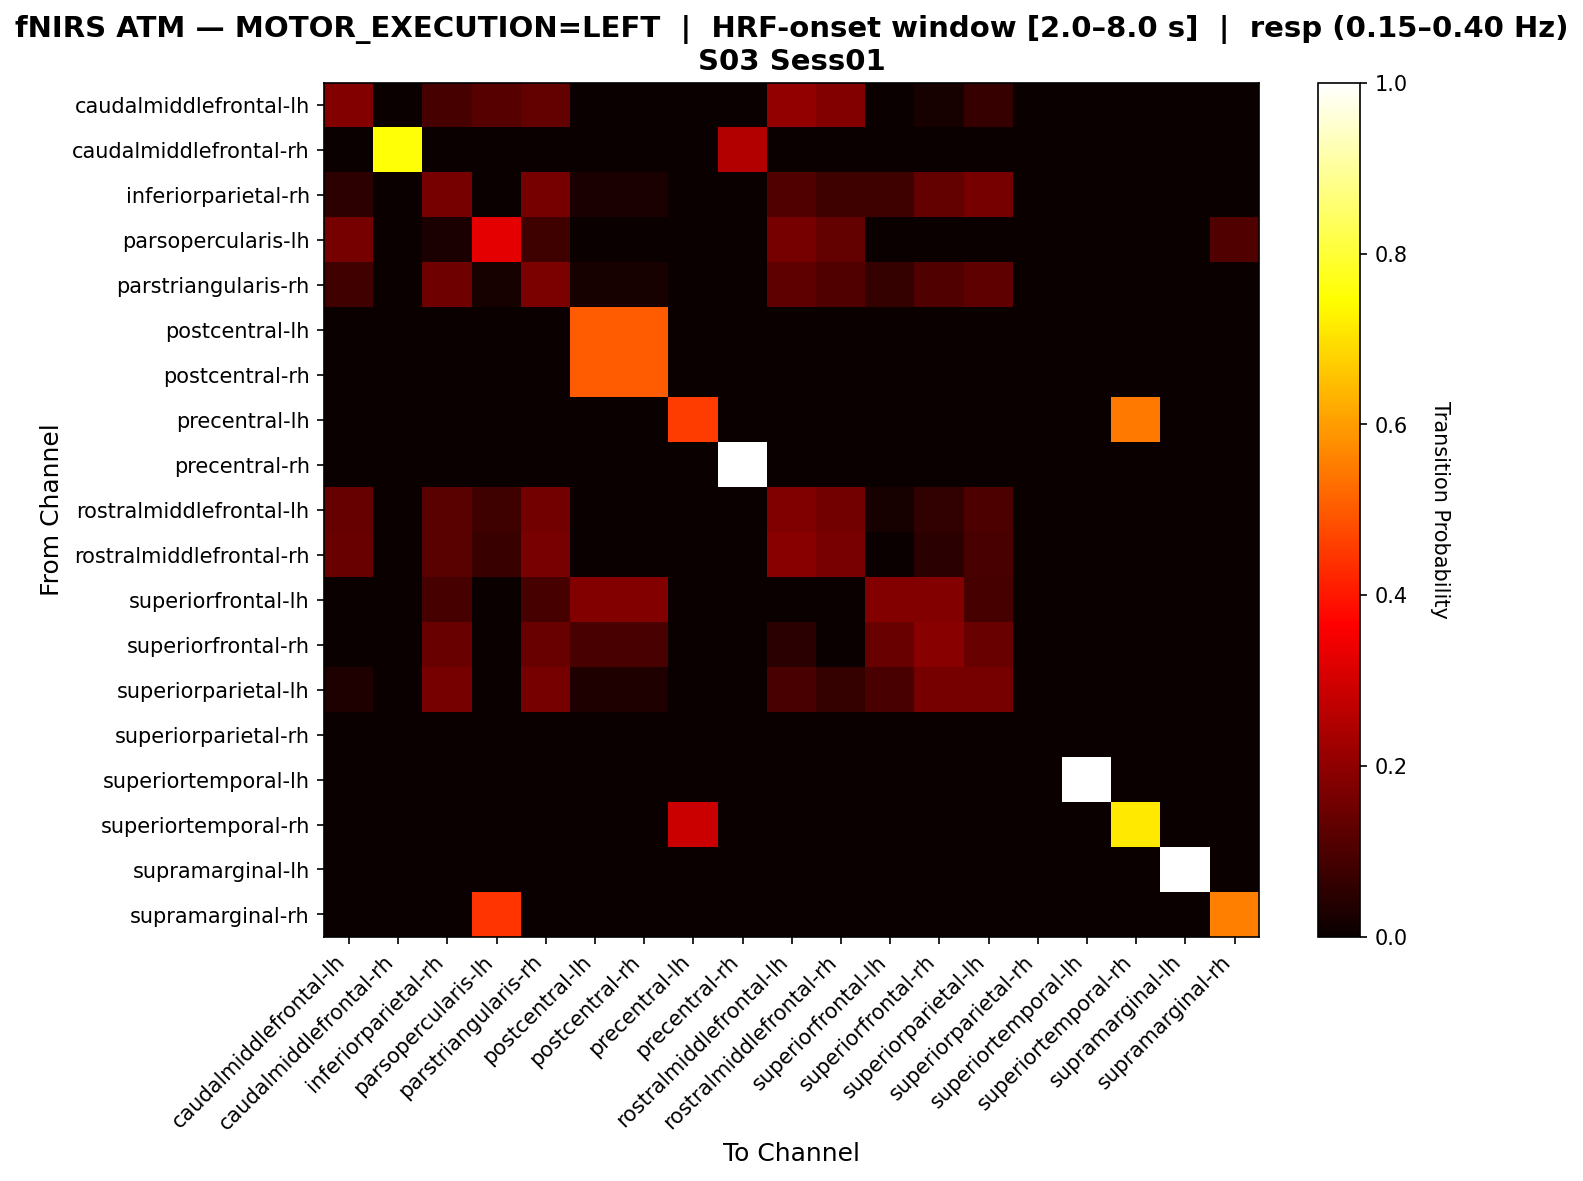

Source data for this figure (header and first rows):
, caudalmiddlefrontal-lh, caudalmiddlefrontal-rh, inferiorparietal-rh, parsopercularis-lh, parstriangularis-rh, postcentral-lh, postcentral-rh, precentral-lh, precentral-rh, rostralmiddlefrontal-lh, rostralmiddlefrontal-rh, superiorfrontal-lh, superiorfrontal-rh, superiorparietal-lh, superiorparietal-rh, superiortemporal-lh, superiortemporal-rh, supramarginal-lh, supramarginal-rh
caudalmiddlefrontal-lh, 0.1818, 0.0, 0.09091, 0.1136, 0.1364, 0.0, 0.0, 0.0, 0.0, 0.2045, 0.1818, 0.0, 0.02273, 0.06818, 0.0, 0.0, 0.0, 0.0, 0.0
caudalmiddlefrontal-rh, 0.0, 0.75, 0.0, 0.0, 0.0, 0.0, 0.0, 0.0, 0.25, 0.0, 0.0, 0.0, 0.0, 0.0, 0.0, 0.0, 0.0, 0.0, 0.0
inferiorparietal-rh, 0.05405, 0.0, 0.1622, 0.0, 0.1622, 0.02703, 0.02703, 0.0, 0.0, 0.1081, 0.08108, 0.08108, 0.1351, 0.1622, 0.0, 0.0, 0.0, 0.0, 0.0
parsopercularis-lh, 0.1622, 0.0, 0.02703, 0.3243, 0.08108, 0.0, 0.0, 0.0, 0.0, 0.1622, 0.1351, 0.0, 0.0, 0.0, 0.0, 0.0, 0.0, 0.0, 0.1081
parstriangularis-rh, 0.08511, 0.0, 0.1489, 0.02128, 0.1702, 0.02128, 0.02128, 0.0, 0.0, 0.1277, 0.1064, 0.06383, 0.1064, 0.1277, 0.0, 0.0, 0.0, 0.0, 0.0
postcentral-lh, 0.0, 0.0, 0.0, 0.0, 0.0, 0.5, 0.5, 0.0, 0.0, 0.0, 0.0, 0.0, 0.0, 0.0, 0.0, 0.0, 0.0, 0.0, 0.0
postcentral-rh, 0.0, 0.0, 0.0, 0.0, 0.0, 0.5, 0.5, 0.0, 0.0, 0.0, 0.0, 0.0, 0.0, 0.0, 0.0, 0.0, 0.0, 0.0, 0.0
precentral-lh, 0.0, 0.0, 0.0, 0.0, 0.0, 0.0, 0.0, 0.4545, 0.0, 0.0, 0.0, 0.0, 0.0, 0.0, 0.0, 0.0, 0.5455, 0.0, 0.0
precentral-rh, 0.0, 0.0, 0.0, 0.0, 0.0, 0.0, 0.0, 0.0, 1.0, 0.0, 0.0, 0.0, 0.0, 0.0, 0.0, 0.0, 0.0, 0.0, 0.0
rostralmiddlefrontal-lh, 0.1373, 0.0, 0.1176, 0.07843, 0.1569, 0.0, 0.0, 0.0, 0.0, 0.1765, 0.1569, 0.01961, 0.05882, 0.09804, 0.0, 0.0, 0.0, 0.0, 0.0
rostralmiddlefrontal-rh, 0.1429, 0.0, 0.119, 0.07143, 0.1667, 0.0, 0.0, 0.0, 0.0, 0.1905, 0.1667, 0.0, 0.04762, 0.09524, 0.0, 0.0, 0.0, 0.0, 0.0
superiorfrontal-lh, 0.0, 0.0, 0.09091, 0.0, 0.09091, 0.1818, 0.1818, 0.0, 0.0, 0.0, 0.0, 0.1818, 0.1818, 0.09091, 0.0, 0.0, 0.0, 0.0, 0.0
superiorfrontal-rh, 0.0, 0.0, 0.1429, 0.0, 0.1429, 0.09524, 0.09524, 0.0, 0.0, 0.04762, 0.0, 0.1429, 0.1905, 0.1429, 0.0, 0.0, 0.0, 0.0, 0.0
superiorparietal-lh, 0.03226, 0.0, 0.1613, 0.0, 0.1613, 0.03226, 0.03226, 0.0, 0.0, 0.09677, 0.06452, 0.09677, 0.1613, 0.1613, 0.0, 0.0, 0.0, 0.0, 0.0
superiorparietal-rh, 0.0, 0.0, 0.0, 0.0, 0.0, 0.0, 0.0, 0.0, 0.0, 0.0, 0.0, 0.0, 0.0, 0.0, 0.0, 0.0, 0.0, 0.0, 0.0
superiortemporal-lh, 0.0, 0.0, 0.0, 0.0, 0.0, 0.0, 0.0, 0.0, 0.0, 0.0, 0.0, 0.0, 0.0, 0.0, 0.0, 1.0, 0.0, 0.0, 0.0
superiortemporal-rh, 0.0, 0.0, 0.0, 0.0, 0.0, 0.0, 0.0, 0.2857, 0.0, 0.0, 0.0, 0.0, 0.0, 0.0, 0.0, 0.0, 0.7143, 0.0, 0.0
supramarginal-lh, 0.0, 0.0, 0.0, 0.0, 0.0, 0.0, 0.0, 0.0, 0.0, 0.0, 0.0, 0.0, 0.0, 0.0, 0.0, 0.0, 0.0, 1.0, 0.0
supramarginal-rh, 0.0, 0.0, 0.0, 0.4444, 0.0, 0.0, 0.0, 0.0, 0.0, 0.0, 0.0, 0.0, 0.0, 0.0, 0.0, 0.0, 0.0, 0.0, 0.5556
